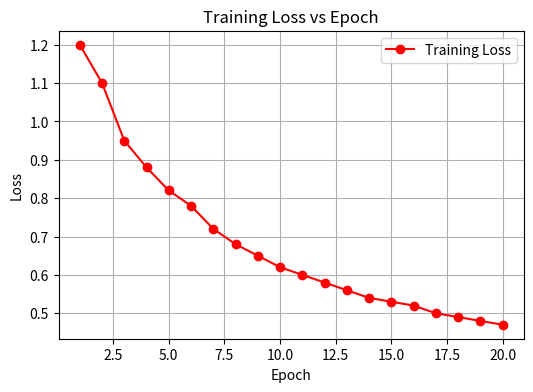
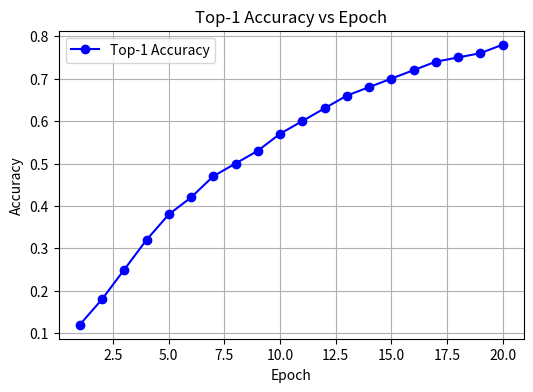
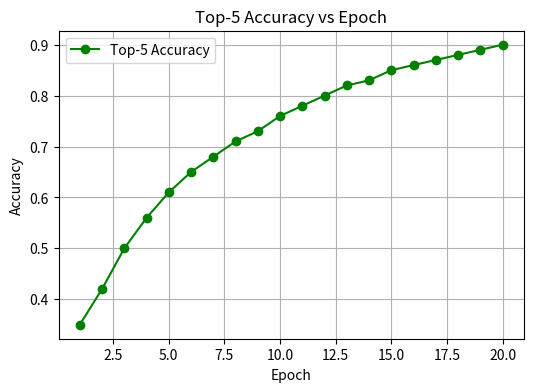

Recreate these plots in Python, in order.
import matplotlib.pyplot as plt

# Example data: replace these with your actual training values
epochs = list(range(1, 21))  # 20 epochs
training_loss = [1.2, 1.1, 0.95, 0.88, 0.82, 0.78, 0.72, 0.68, 0.65, 0.62, 0.60, 0.58, 0.56, 0.54, 0.53, 0.52, 0.50, 0.49, 0.48, 0.47]
top1_acc = [0.12, 0.18, 0.25, 0.32, 0.38, 0.42, 0.47, 0.50, 0.53, 0.57, 0.60, 0.63, 0.66, 0.68, 0.70, 0.72, 0.74, 0.75, 0.76, 0.78]
top5_acc = [0.35, 0.42, 0.50, 0.56, 0.61, 0.65, 0.68, 0.71, 0.73, 0.76, 0.78, 0.80, 0.82, 0.83, 0.85, 0.86, 0.87, 0.88, 0.89, 0.90]

# -----------------------------
# Plot Training Loss
plt.figure(figsize=(6,4))
plt.plot(epochs, training_loss, marker='o', color='red', label='Training Loss')
plt.xlabel('Epoch')
plt.ylabel('Loss')
plt.title('Training Loss vs Epoch')
plt.grid(True)
plt.legend()
plt.show()

# Plot Top-1 Accuracy
plt.figure(figsize=(6,4))
plt.plot(epochs, top1_acc, marker='o', color='blue', label='Top-1 Accuracy')
plt.xlabel('Epoch')
plt.ylabel('Accuracy')
plt.title('Top-1 Accuracy vs Epoch')
plt.grid(True)
plt.legend()
plt.show()

# Plot Top-5 Accuracy
plt.figure(figsize=(6,4))
plt.plot(epochs, top5_acc, marker='o', color='green', label='Top-5 Accuracy')
plt.xlabel('Epoch')
plt.ylabel('Accuracy')
plt.title('Top-5 Accuracy vs Epoch')
plt.grid(True)
plt.legend()
plt.show()
